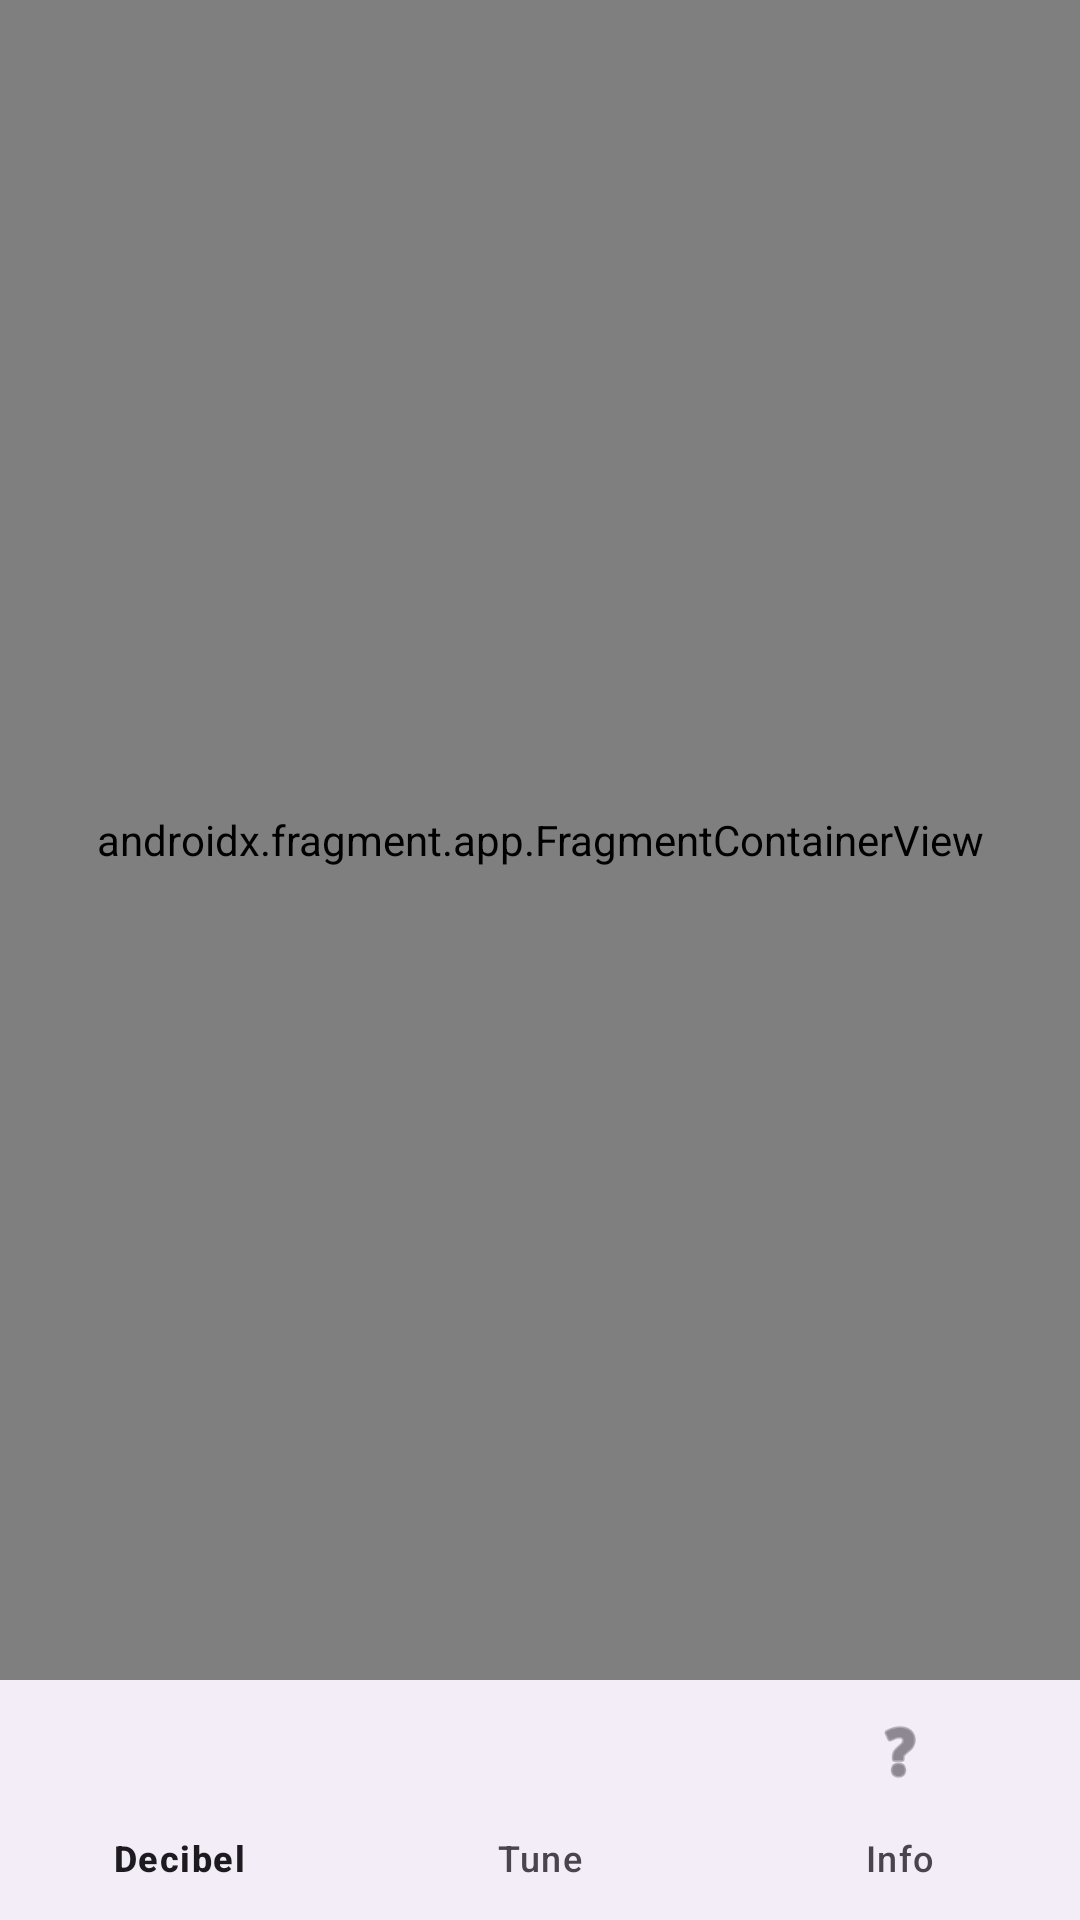

Layout XML and referenced resources for this Android screen:
<!-- AndroidManifest.xml: application theme Theme.ProyectoVisualesTFG -->
<!-- res/layout/activity_main.xml -->
<?xml version="1.0" encoding="utf-8"?>
<androidx.drawerlayout.widget.DrawerLayout xmlns:android="http://schemas.android.com/apk/res/android"
    xmlns:app="http://schemas.android.com/apk/res-auto"
    android:id="@+id/drawer_layout"
    android:layout_width="match_parent"
    android:layout_height="match_parent"
>
    <LinearLayout
        android:layout_width="match_parent"
        android:layout_height="match_parent"
        android:orientation="vertical"
        >
        <com.google.android.material.appbar.MaterialToolbar
            android:id="@+id/toolbar"
            android:layout_width="match_parent"
            android:layout_height="0dp"
            style="@style/Widget.MaterialComponents.Toolbar"/>

        <androidx.fragment.app.FragmentContainerView
            android:id="@+id/nav_host_fragment"
            android:name="androidx.navigation.fragment.NavHostFragment"
            android:layout_width="match_parent"
            android:layout_height="688dp"
            android:layout_weight="1"
            app:defaultNavHost="true"
            app:navGraph="@navigation/nav_graph" />


        <com.google.android.material.bottomnavigation.BottomNavigationView
            android:id="@+id/bottom_navigation"
            android:layout_width="match_parent"
            android:layout_height="wrap_content"
            app:menu="@menu/menu_bottombar" />


    </LinearLayout>

</androidx.drawerlayout.widget.DrawerLayout>
<!-- resources referenced by this layout -->
<resources>
  <style name="Theme.ProyectoVisualesTFG" parent="Base.Theme.ProyectoVisualesTFG" />
  <style name="Base.Theme.ProyectoVisualesTFG" parent="Theme.Material3.DayNight.NoActionBar">
          
          
      </style>
</resources>
